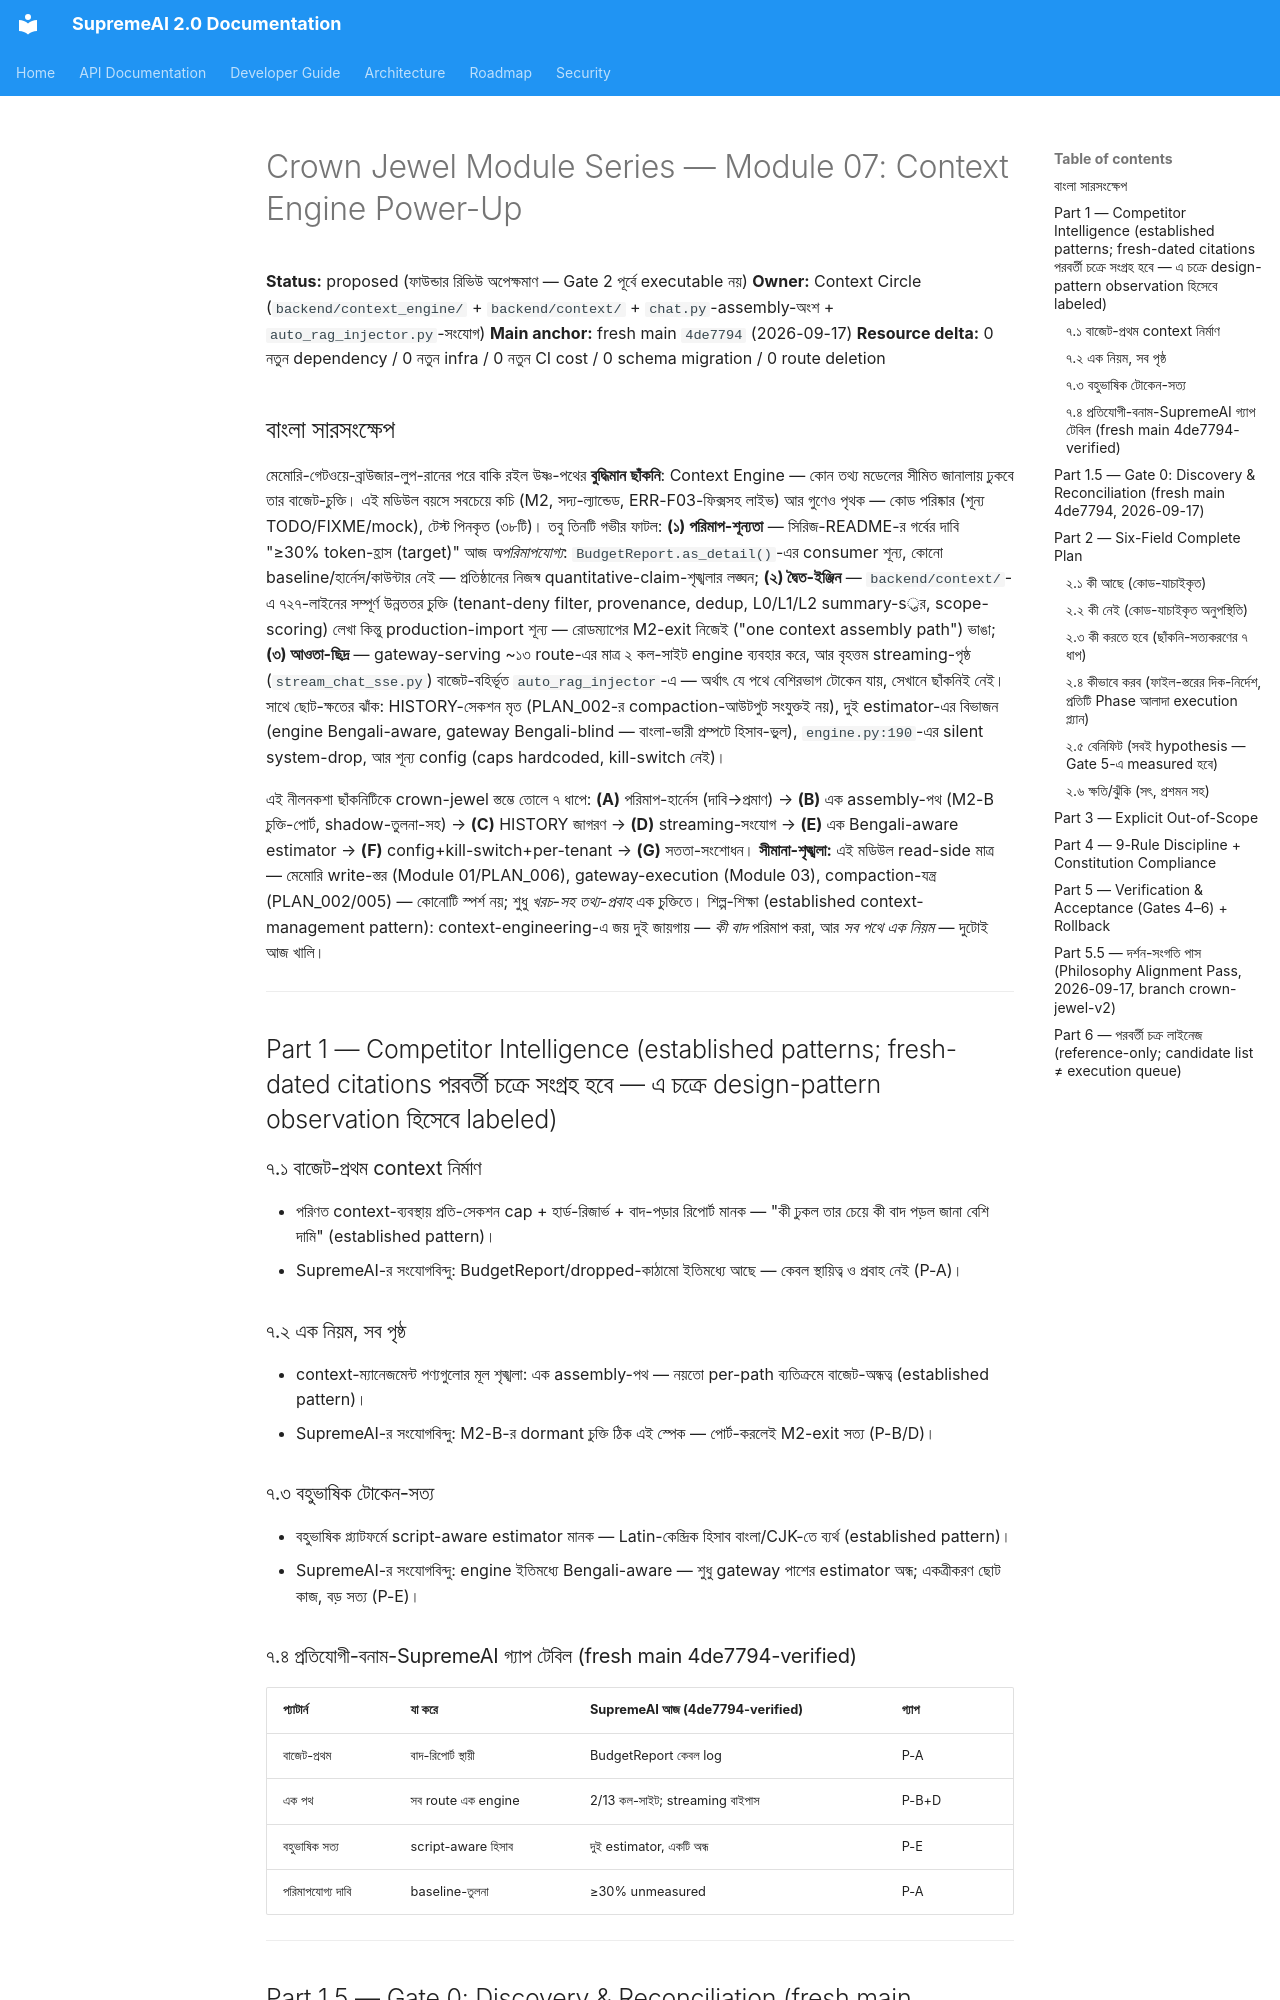

repository: SaifulHaqueNiloy/supremeai · page: plans/crown_jewel_series/MODULE_07_CONTEXT_ENGINE_POWER_UP_2026-09-17/index.html · generator: mkdocs

---
id: crown-jewel-module-07-context-engine-power-up-v1-2026-09-17
title: "Crown Jewel Module Series — Module 07: Context Engine Power-Up (উষ্ণ-পথের token-বাজেট-চুক্তিকে এক, মাপা ও সৎ করা — '≥30% হ্রাস' দাবিকে প্রথমবার পরিমাপযোগ্য করার পূর্ণাঙ্গ নীলনকশা, বাংলা)"
status: proposed
document_role: architecture
owner_circle: Context Circle (backend/context_engine/ + backend/context/ + backend/api/routes/chat.py-assembly-অংশ + backend/core/memory/auto_rag_injector.py-সংযোগ-বিন্দু)
target_scope: supremeai_internal
scope: "Crown Jewel Module Series-এর চক্র ৭ — একটি মডিউল (Context Engine), একটি সম্পূর্ণ power-up নীলনকশা। কী আছে → কী নেই → কী করতে হবে → কীভাবে করব → বেনিফিট → ক্ষতি/ঝুঁকি (Gate 1 six-field) — fresh main 4de7794 (2026-09-17) sed/grep/wc-যাচাইকৃত কোড-প্রমাণে; PLAN_LIFECYCLE_POLICY.md কঠোর অনুসরণ; Module 01/03 ও PLAN_002/004/006-র সাথে স্পষ্ট সীমানা (read-side মাত্র); প্রতিটি ধাপে flag+kill-switch; 721-route surface-এ zero-regression লক্ষ্য"
depends_on:
  - "backend/context_engine/engine.py (ContextEngine.assemble, 228 লাইন — LIVE: chat.py:223,381 grep-verified; Section/ContextBlock/BudgetReport/AssembledContext)"
  - "backend/context_engine/budget.py (60 লাইন — estimate_tokens Bengali/CJK-aware 1.3x L55-59 sed-verified; DEFAULT_INPUT_BUDGET=3000; SECTION_CAPS)"
  - "backend/context/ (727 লাইন দ্বিতীয় ইঞ্জিন — scopes/provenance/tenant-deny L203-211, dedup L236-252, L0/L1/L2 SummaryLevel, scoring 0.7·base+0.3·scope L216 — production import শূন্য, DORMANT)"
  - "backend/api/routes/chat.py (L120-233 assembly-পাইপলাইন: cache→USER→LTM MEMORY→recall KNOWLEDGE→governance→assemble; L225-228 BudgetReport কেবল logger.info)"
  - "backend/api/routes/stream_chat_sse.py (L45,203 auto_rag_injector — স্ট্রিমিং-পথে বাজেট-বিহীন আলাদা enrichment, sed-verified)"
  - "backend/core/llm/token_budget.py (L80-88 — কেবল CJK-aware 2.0; Bengali-factor নেই — split-estimator, sed-verified)"
  - "backend/core/memory/auto_rag_injector.py (200 লাইন)"
  - "PLAN_002 (_compact_history — websocket_agent.py:449, wired :581,:612 — COMPLETE; এই নীলনকশার HISTORY-উৎস)"
  - "docs/plans/UNIFIED_NEXT_ROADMAP_2026-09-15.md (M2 'one context assembly path' exit-criterion :172)"
  - "docs/audits/SUPREMEAI_CANONICAL_DEFECT_AND_FAILURE_REGISTER.md ERR-F03 (FIXED 2026-09-17 — যাচাইকৃত)"
  - "tests/context_engine/ + tests/context/ (৩৮ টেস্ট — determinism, hard-reserve, best-fit, Bengali-factor, tenant-filter পিনকৃত)"
implements:
  - "পরিমাপ-ভিত্তি — BudgetReport.as_detail স্থায়ী + before/after baseline: '≥30% token-হ্রাস' দাবি প্রথমবার honest"
  - "এক assembly-পথ — M2 exit-criterion: dormant দ্বিতীয় ইঞ্জিনের চুক্তি canonical-এ, দ্বৈততা শেষ"
  - "স্ট্রিমিং-সমতা — বৃহত্তম serving-পৃষ্ঠ auto_rag_injector থেকে engine-এ: বাজেট-বহির্ভূত শেষ পথ বন্ধ"
supersedes: []
superseded_by: []
source_of_truth: false  # proposed বিশ্লেষণ-নীলনকশা; সম্পাদন শুধুই ফাউন্ডার অনুমোদনের পরে (Gate 2); প্রতিটি Phase আলাদা ছোট execution প্ল্যান
last_verified: "2026-09-17 (fresh main 4de7794: chat.py L223,381 grep-verified assemble; engine.py L190 'break # one system block is the contract' sed-verified; budget.py L55-59 sed-verified 1.3x; token_budget.py L80-88 sed-verified CJK-only; stream_chat_sse.py L45,203 sed-verified auto_rag; backend/context/ wc=727 + import-grep শূন্য)"
code_evidence:
  - "backend/api/routes/chat.py L225-228 — BudgetReport কেবল logger.info — as_detail()-এর consumer শূন্য; কোনো baseline/কাউন্টার/হার্নেস নেই → সিরিজ-README-র '≥30% token-হ্রাস (target)' দাবি আজ অপরিমাপযোগ্য"
  - "backend/context_engine/engine.py L190 — `break  # one system block is the contract` — দ্বিতীয়+ SYSTEM block চুপচাপ বাদ; report.dropped-এও নয় (silent-drop); L165 truncation-gate `used == 0` — multi-user-block overflow ক্ষেত্রে অচল"
  - "backend/context/ — 727-লাইন সম্পূর্ণ চুক্তি (tenant-deny filter, provenance, dedup, L0/L1/L2, scope-scoring) — production import শূন্য → UNIFIED_NEXT_ROADMAP M2 exit 'one context assembly path' ভাঙা"
  - "HISTORY-সেকশন মৃত — কোনো caller history-block তৈরি করে না (ChatPayload = prompt+model_name); PLAN_002-র _compact_history আউটপুট websocket-agent-পথে আটকে"
  - "backend/api/routes/stream_chat_sse.py L45,203 — স্ট্রিমিং-পথ auto_rag_injector ব্যবহার করে — বাজেট/SECTION_CAPS/রিপোর্ট-বহির্ভূত তৃতীয় enrichment-পৃষ্ঠ"
  - "split-estimator — engine-এর Bengali-aware 1.3x (budget.py:55-59) বনাম token_budget-র Bengali-blind CJK-only (token_budget.py:80-88) — M2-B ও gateway can_fit অন্ধ estimator ব্যবহার করে → বাংলা-ভারী প্রম্পটে হিসাব-ভুল"
  - "কোনো config নেই — caps/budget hardcoded (DEFAULT_INPUT_BUDGET=3000); settings-knob/kill-switch/per-tenant budget অনুপস্থিত"
  - "coverage — gateway-serving ~১৩ route-এর মাত্র ২টি (chat.py-র ২ কল-সাইট) engine ব্যবহার করে"
test_evidence: "none yet — প্রতিটি Phase-এর execution প্রল্যান সংজ্ঞায়িত করবে; সমষ্টিগত চুক্তি: (১) determinism-চুক্তি অটুট (৩৮ টেস্ট পিনকৃত), (২) baseline-হার্নেস টেস্ট (একই কর্পাসে before/after পুনঃগণনাযোগ্য), (৩) বিদ্যমান tests/api/test_api_chat.py:76-108 recall-mock চুক্তি অটুট, (৪) flag-off → আজকের আচরণ byte-সমতুল্য; prompt-shape চুক্তি (user bare-tail, engine.py:50-52) অক্ষত"
acceptance_criteria:
  - "প্রতিটি Phase আলাদা ছোট execution প্ল্যান হিসেবে Gate 0–6 পাস"
  - "পরিমাপ-সংজ্ঞা: প্রতি অনুরোধে BudgetReport-detail স্থায়ী + tokens-per-task baseline-তুলনা প্রকাশিত — '≥30%' হয় measured, নয় অপসারিত"
  - "এক-পথ সংজ্ঞা: gateway-serving প্রতিটি enrichment (chat-দুই + streaming) এক engine-চুক্তিতে; backend/context/ হয় canonical-এ পোর্টেড, নয় স্পষ্ট-retired"
  - "সততা-সংজ্ঞা: silent system-drop রিপোর্টে; overflow-ক্ষেত্রে truncation; split-estimator শেষ"
  - "721-route zero-regression CI প্রমাণ; prompt-shape চুক্তি (cache-compat) অটুট"
test_evidence_note: "Gate 4-এ হার্নেস-পুনঃগণনা ও চুক্তি-টেস্ট; Gate 5-এ live — প্রতি-অনুরোধ budget-report প্রবাহ ও baseline-তুলনা পর্যবেক্ষণ; completion claim-এর আগে বাধ্যতামূলক"
risk_and_rollback:
  - "সবচেয়ে বড় ঝুঁকি: উষ্ণ-পথে (chat/streaming) prompt-shape পরিবর্তন → cache-miss ও মান-ওঠানা
